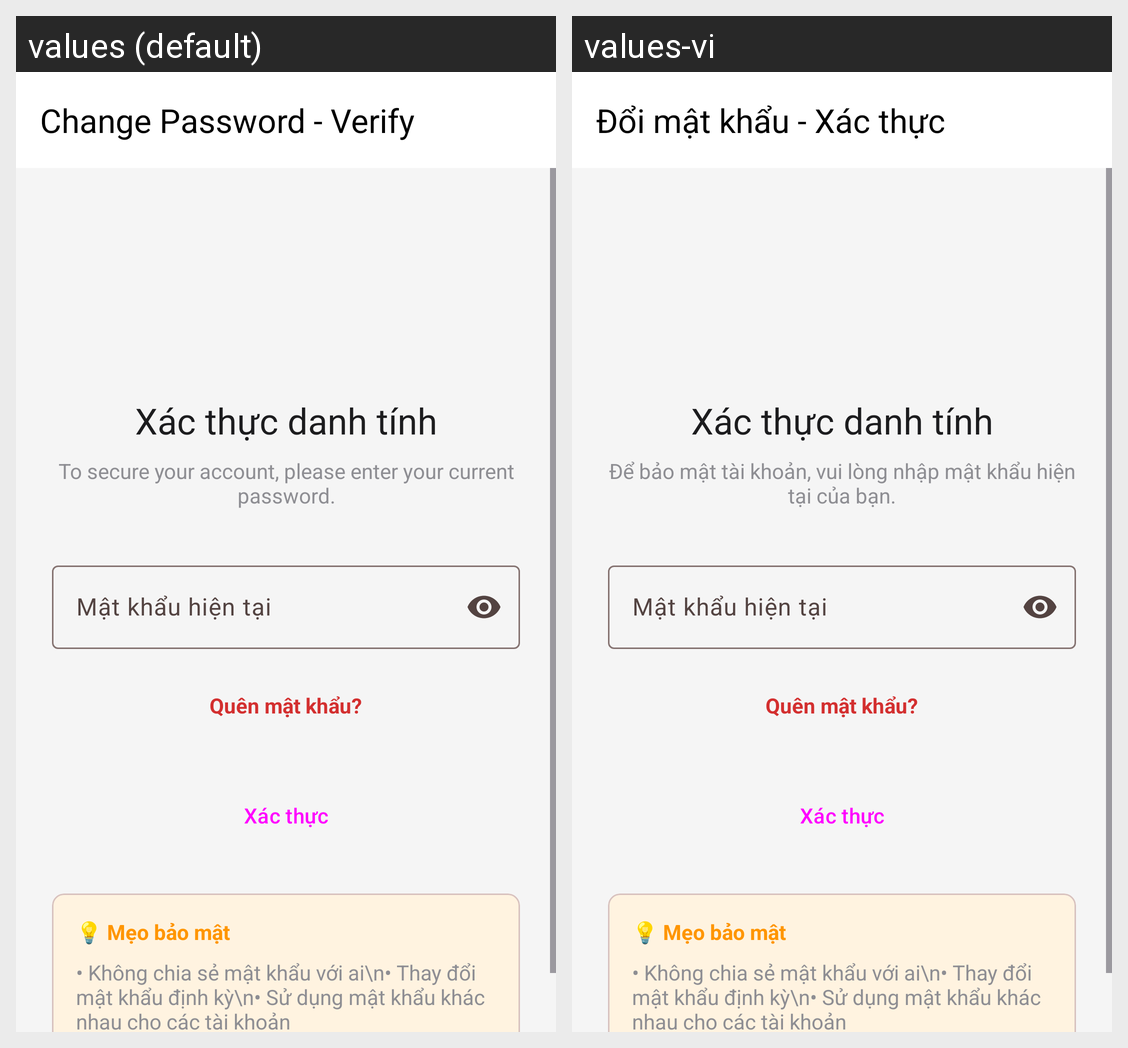

Here is an Android app screen in its default locale and in the app's own translations. Write out the translated-string differences for the strings that appear on this screen.
Android screen res/layout/activity_change_password_step1.xml rendered under 2 locales, left to right: values (default), values-vi. Device: Nexus 5 (rendered at 1080×1920; each locale shown at half size, 540×960, under a caption strip naming it); theme Theme.Lifehub.
Strings drawn on this screen, with the default value and each locale's value (text and hints the layout hard-codes, and strings that could not be matched under every locale, appear in the picture but are not listed):

title_change_password_step1
  values: Change Password - Verify
  values-vi: Đổi mật khẩu - Xác thực

change_password_verify_note
  values: To secure your account, please enter your current password.
  values-vi: Để bảo mật tài khoản, vui lòng nhập mật khẩu hiện tại của bạn.
